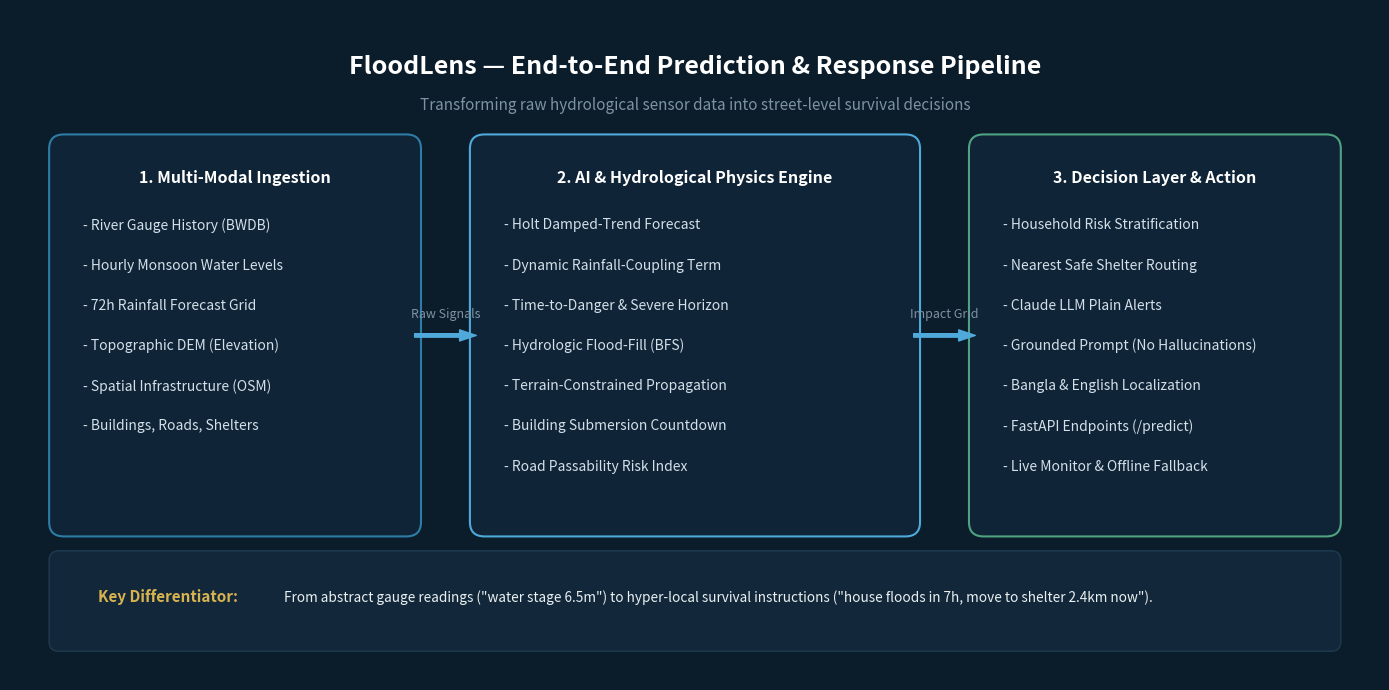

Write the Python code that produced this figure. (Note: this script raises an exception after producing the figure.)
import matplotlib.pyplot as plt
import matplotlib.patches as patches

fig, ax = plt.subplots(figsize=(14, 7), dpi=300)
fig.patch.set_facecolor('#0B1D2A')
ax.set_facecolor('#0B1D2A')

ax.axis('off')
ax.set_xlim(0, 14)
ax.set_ylim(0, 7)

# Title
ax.text(7, 6.4, 'FloodLens — End-to-End Prediction & Response Pipeline', 
        ha='center', va='center', color='#FFFFFF', fontsize=18, fontweight='bold', fontfamily='sans-serif')
ax.text(7, 6.0, 'Transforming raw hydrological sensor data into street-level survival decisions', 
        ha='center', va='center', color='#7C93A3', fontsize=11, fontfamily='sans-serif')

def draw_card(ax, x, y, w, h, title, items, color, border_color):
    box = patches.FancyBboxPatch((x, y), w, h, boxstyle='round,pad=0.1,rounding_size=0.15',
                                 facecolor=color, edgecolor=border_color, linewidth=1.5)
    ax.add_patch(box)
    ax.text(x + w/2, y + h - 0.35, title, ha='center', va='center', color='#FFFFFF', 
            fontsize=11.5, fontweight='bold')
    for i, item in enumerate(items):
        ax.text(x + 0.25, y + h - 0.85 - i*0.42, f'- {item}', ha='left', va='center', 
                color='#D3E0EA', fontsize=10)

# Stage 1: Data Ingestion
draw_card(ax, 0.5, 1.6, 3.6, 4.0, '1. Multi-Modal Ingestion', [
    'River Gauge History (BWDB)',
    'Hourly Monsoon Water Levels',
    '72h Rainfall Forecast Grid',
    'Topographic DEM (Elevation)',
    'Spatial Infrastructure (OSM)',
    'Buildings, Roads, Shelters'
], '#0F2436', '#2E7DA6')

# Stage 2: Hydrological & Geospatial ML
draw_card(ax, 4.8, 1.6, 4.4, 4.0, '2. AI & Hydrological Physics Engine', [
    "Holt Damped-Trend Forecast",
    "Dynamic Rainfall-Coupling Term",
    "Time-to-Danger & Severe Horizon",
    "Hydrologic Flood-Fill (BFS)",
    "Terrain-Constrained Propagation",
    "Building Submersion Countdown",
    "Road Passability Risk Index"
], '#0F2436', '#4FA9DB')

# Stage 3: Decision & Action
draw_card(ax, 9.9, 1.6, 3.6, 4.0, '3. Decision Layer & Action', [
    'Household Risk Stratification',
    'Nearest Safe Shelter Routing',
    'Claude LLM Plain Alerts',
    'Grounded Prompt (No Hallucinations)',
    'Bangla & English Localization',
    'FastAPI Endpoints (/predict)',
    'Live Monitor & Offline Fallback'
], '#0F2436', '#4FA381')

# Arrows
def draw_arrow(ax, x1, y1, x2, y2, label=''):
    ax.annotate('', xy=(x2, y2), xytext=(x1, y1),
                arrowprops=dict(facecolor='#4FA9DB', edgecolor='#4FA9DB', width=2.5, headwidth=8, shrink=0.05))
    if label:
        ax.text((x1+x2)/2, y1 + 0.22, label, ha='center', va='center', color='#7C93A3', fontsize=9)

draw_arrow(ax, 4.1, 3.6, 4.8, 3.6, 'Raw Signals')
draw_arrow(ax, 9.2, 3.6, 9.9, 3.6, 'Impact Grid')

# Footer highlights
banner = patches.FancyBboxPatch((0.5, 0.4), 13.0, 0.85, boxstyle='round,pad=0.1,rounding_size=0.1',
                                facecolor='#12283A', edgecolor='#1F3B50', linewidth=1)
ax.add_patch(banner)
ax.text(0.9, 0.82, 'Key Differentiator:', color='#D9B34F', fontsize=11, fontweight='bold')
ax.text(2.8, 0.82, 'From abstract gauge readings ("water stage 6.5m") to hyper-local survival instructions ("house floods in 7h, move to shelter 2.4km now").', 
        color='#EAF0F2', fontsize=9.8)

plt.tight_layout()
plt.savefig('D:/cloudcamp hackathon/algorithm/floodlens_project/assets/system_architecture.png', 
            dpi=300, facecolor=fig.get_facecolor(), edgecolor='none')
print('Rendered system_architecture.png successfully')
